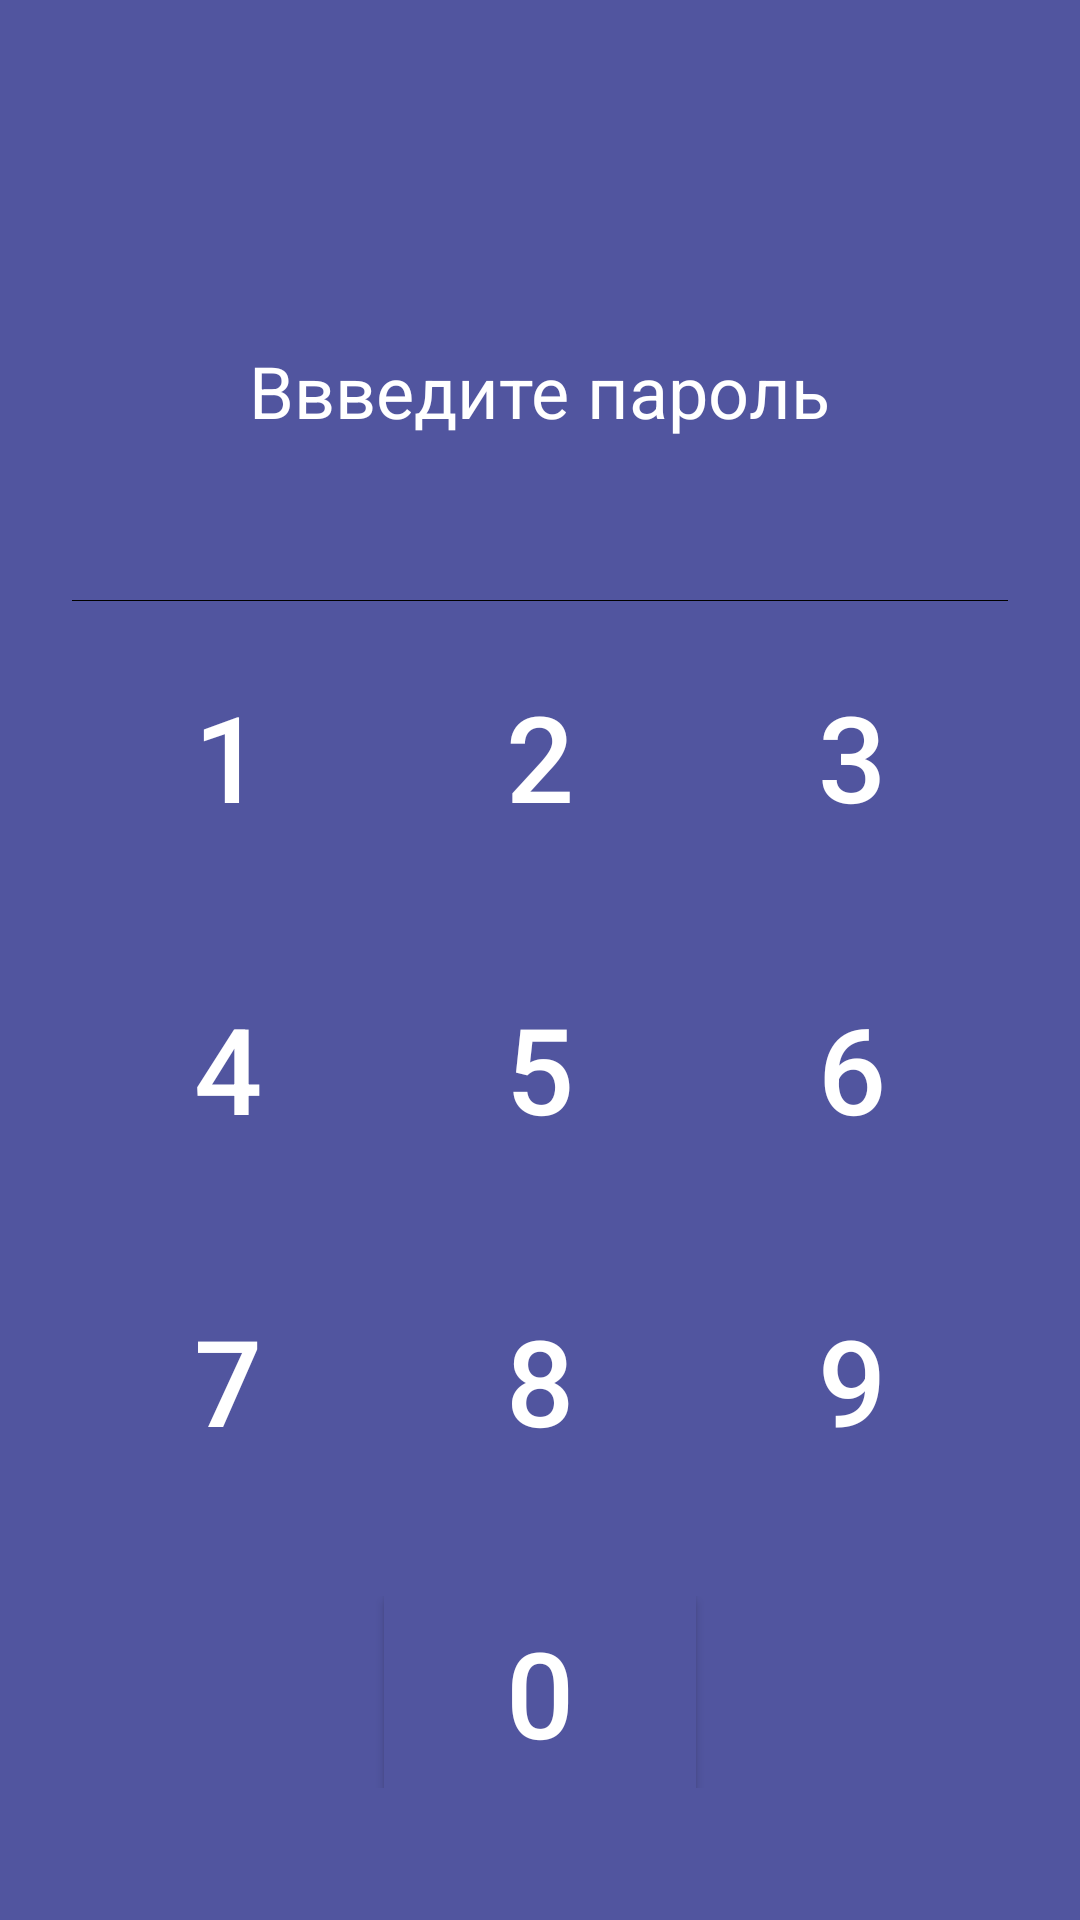

Here is an Android app screen rendered from its layout file. Give the layout XML and the strings, colors and styles it references.
<!-- AndroidManifest.xml: application theme Theme.MyLoginApp -->
<!-- res/layout/fragment_lock.xml -->
<?xml version="1.0" encoding="utf-8"?>
<RelativeLayout xmlns:android="http://schemas.android.com/apk/res/android"
    xmlns:tools="http://schemas.android.com/tools"
    android:layout_width="match_parent"
    android:layout_height="match_parent"
    android:background="#51559f"
    android:padding="16dp"
    tools:context=".LockFragment">

    <LinearLayout
        android:id="@+id/lock_keypad"
        android:layout_width="match_parent"
        android:layout_height="wrap_content"
        android:layout_alignParentBottom="true"
        android:background="#51559f"
        android:divider="@color/black"
        android:orientation="vertical"
        android:padding="8dp"
        android:showDividers="beginning">

        <LinearLayout
            android:layout_width="match_parent"
            android:layout_height="wrap_content"
            android:orientation="horizontal"
            android:paddingTop="20dp"
            android:paddingBottom="20dp">

            <androidx.appcompat.widget.AppCompatButton
                android:id="@+id/btn1"
                android:layout_width="64dp"
                android:layout_height="64dp"
                android:layout_weight="1"
                android:background="#51559f"
                android:text="1"
                android:textColor="@color/white"
                android:textSize="40dp" />

            <androidx.appcompat.widget.AppCompatButton
                android:id="@+id/btn2"
                android:layout_width="64dp"
                android:layout_height="64dp"
                android:layout_weight="1"
                android:background="#51559f"
                android:text="2"
                android:textColor="@color/white"
                android:textSize="40dp" />

            <androidx.appcompat.widget.AppCompatButton
                android:id="@+id/btn3"
                android:layout_width="64dp"
                android:layout_height="64dp"
                android:layout_weight="1"
                android:background="#51559f"
                android:text="3"
                android:textColor="@color/white"
                android:textSize="40dp" />
        </LinearLayout>

        <LinearLayout
            android:layout_width="match_parent"
            android:layout_height="wrap_content"
            android:orientation="horizontal"
            android:paddingTop="20dp"
            android:paddingBottom="20dp">

            <androidx.appcompat.widget.AppCompatButton
                android:id="@+id/btn4"
                android:layout_width="64dp"
                android:layout_height="64dp"
                android:layout_weight="1"
                android:background="#51559f"
                android:text="4"
                android:textColor="@color/white"
                android:textSize="40dp" />

            <androidx.appcompat.widget.AppCompatButton
                android:id="@+id/btn5"
                android:layout_width="64dp"
                android:layout_height="64dp"
                android:layout_weight="1"
                android:background="#51559f"
                android:text="5"
                android:textColor="@color/white"
                android:textSize="40dp" />

            <androidx.appcompat.widget.AppCompatButton
                android:id="@+id/btn6"
                android:layout_width="64dp"
                android:layout_height="64dp"
                android:layout_weight="1"
                android:background="#51559f"
                android:text="6"
                android:textColor="@color/white"
                android:textSize="40dp" />
        </LinearLayout>

        <LinearLayout
            android:layout_width="match_parent"
            android:layout_height="wrap_content"
            android:orientation="horizontal"
            android:paddingTop="20dp"
            android:paddingBottom="20dp">

            <androidx.appcompat.widget.AppCompatButton
                android:id="@+id/btn7"
                android:layout_width="64dp"
                android:layout_height="64dp"
                android:layout_weight="1"
                android:background="#51559f"
                android:text="7"
                android:textColor="@color/white"
                android:textSize="40dp" />

            <androidx.appcompat.widget.AppCompatButton
                android:id="@+id/btn8"
                android:layout_width="64dp"
                android:layout_height="64dp"
                android:layout_weight="1"
                android:background="#51559f"
                android:text="8"
                android:textColor="@color/white"
                android:textSize="40dp" />

            <androidx.appcompat.widget.AppCompatButton
                android:id="@+id/btn9"
                android:layout_width="64dp"
                android:layout_height="64dp"
                android:layout_weight="1"
                android:background="#51559f"
                android:text="9"
                android:textColor="@color/white"
                android:textSize="40dp" />
        </LinearLayout>

        <LinearLayout
            android:layout_width="match_parent"
            android:layout_height="wrap_content"
            android:orientation="horizontal"
            android:paddingTop="20dp"
            android:paddingBottom="20dp">

            <androidx.appcompat.widget.AppCompatButton
                android:id="@+id/btn_space"
                android:layout_width="64dp"
                android:layout_height="64dp"
                android:layout_weight="1"
                android:background="#51559f"
                android:enabled="false"
                android:textColor="@color/white"
                android:textSize="40dp" />

            <androidx.appcompat.widget.AppCompatButton
                android:id="@+id/btn0"
                android:layout_width="64dp"
                android:layout_height="64dp"
                android:layout_weight="1"
                android:background="#51559f"
                android:text="0"
                android:textColor="@color/white"
                android:textSize="40dp" />

            <ImageView
                android:id="@+id/btn_clear"
                android:layout_width="64dp"
                android:layout_height="64dp"
                android:layout_gravity="center"
                android:layout_weight="1"
                android:background="#51559f"
                android:contentDescription="@null"
                android:padding="12dp"
                android:src="@drawable/ic_backspace"
                android:textAppearance="@style/TextAppearance.AppCompat.Large"
                android:textColor="@color/white" />
        </LinearLayout>
    </LinearLayout>

    <LinearLayout
        android:id="@+id/dot_layout"
        android:layout_width="match_parent"
        android:layout_height="wrap_content"
        android:layout_above="@id/lock_keypad"
        android:gravity="center"
        android:orientation="horizontal">

        <ImageView
            android:id="@+id/dot_1"
            android:layout_width="wrap_content"
            android:layout_height="wrap_content"
            android:contentDescription="@null"
            android:padding="8dp"
            android:src="@drawable/ic_disable" />

        <ImageView
            android:id="@+id/dot_2"
            android:layout_width="wrap_content"
            android:layout_height="wrap_content"
            android:contentDescription="@null"
            android:padding="8dp"
            android:src="@drawable/ic_disable" />

        <ImageView
            android:id="@+id/dot_3"
            android:layout_width="wrap_content"
            android:layout_height="wrap_content"
            android:contentDescription="@null"
            android:padding="8dp"
            android:src="@drawable/ic_disable" />

        <ImageView
            android:id="@+id/dot_4"
            android:layout_width="wrap_content"
            android:layout_height="wrap_content"
            android:contentDescription="@null"
            android:padding="8dp"
            android:src="@drawable/ic_disable" />

    </LinearLayout>

    <androidx.appcompat.widget.AppCompatTextView
        android:layout_width="wrap_content"
        android:layout_height="wrap_content"
        android:layout_above="@id/dot_layout"
        android:layout_centerInParent="true"
        android:layout_marginBottom="30dp"
        android:text="Ввведите пароль"
        android:textSize="24sp"
        android:textAppearance="@style/TextAppearance.AppCompat.Large"
        android:textColor="@color/white" />

</RelativeLayout>
<!-- resources referenced by this layout -->
<resources>
  <style name="Theme.MyLoginApp" parent="Theme.MaterialComponents.DayNight.DarkActionBar">
          
          <item name="colorPrimary">@color/purple_500</item>
          <item name="colorPrimaryVariant">@color/purple_700</item>
          <item name="colorOnPrimary">@color/white</item>
          
          <item name="colorSecondary">@color/teal_200</item>
          <item name="colorSecondaryVariant">@color/teal_700</item>
          <item name="colorOnSecondary">@color/black</item>
          
          <item name="android:statusBarColor" tools:targetApi="l">?attr/colorPrimaryVariant</item>
          
      </style>
  <!-- not gathered from this repository: default colours our renderer supplied (Android Studio template values) -->
  <color name="purple_500">#FF6200EE</color>
  <color name="purple_700">#FF3700B3</color>
  <color name="teal_200">#FF03DAC5</color>
  <color name="teal_700">#FF018786</color>
  <color name="black">#FF000000</color>
  <color name="white">#FFFFFFFF</color>
</resources>
